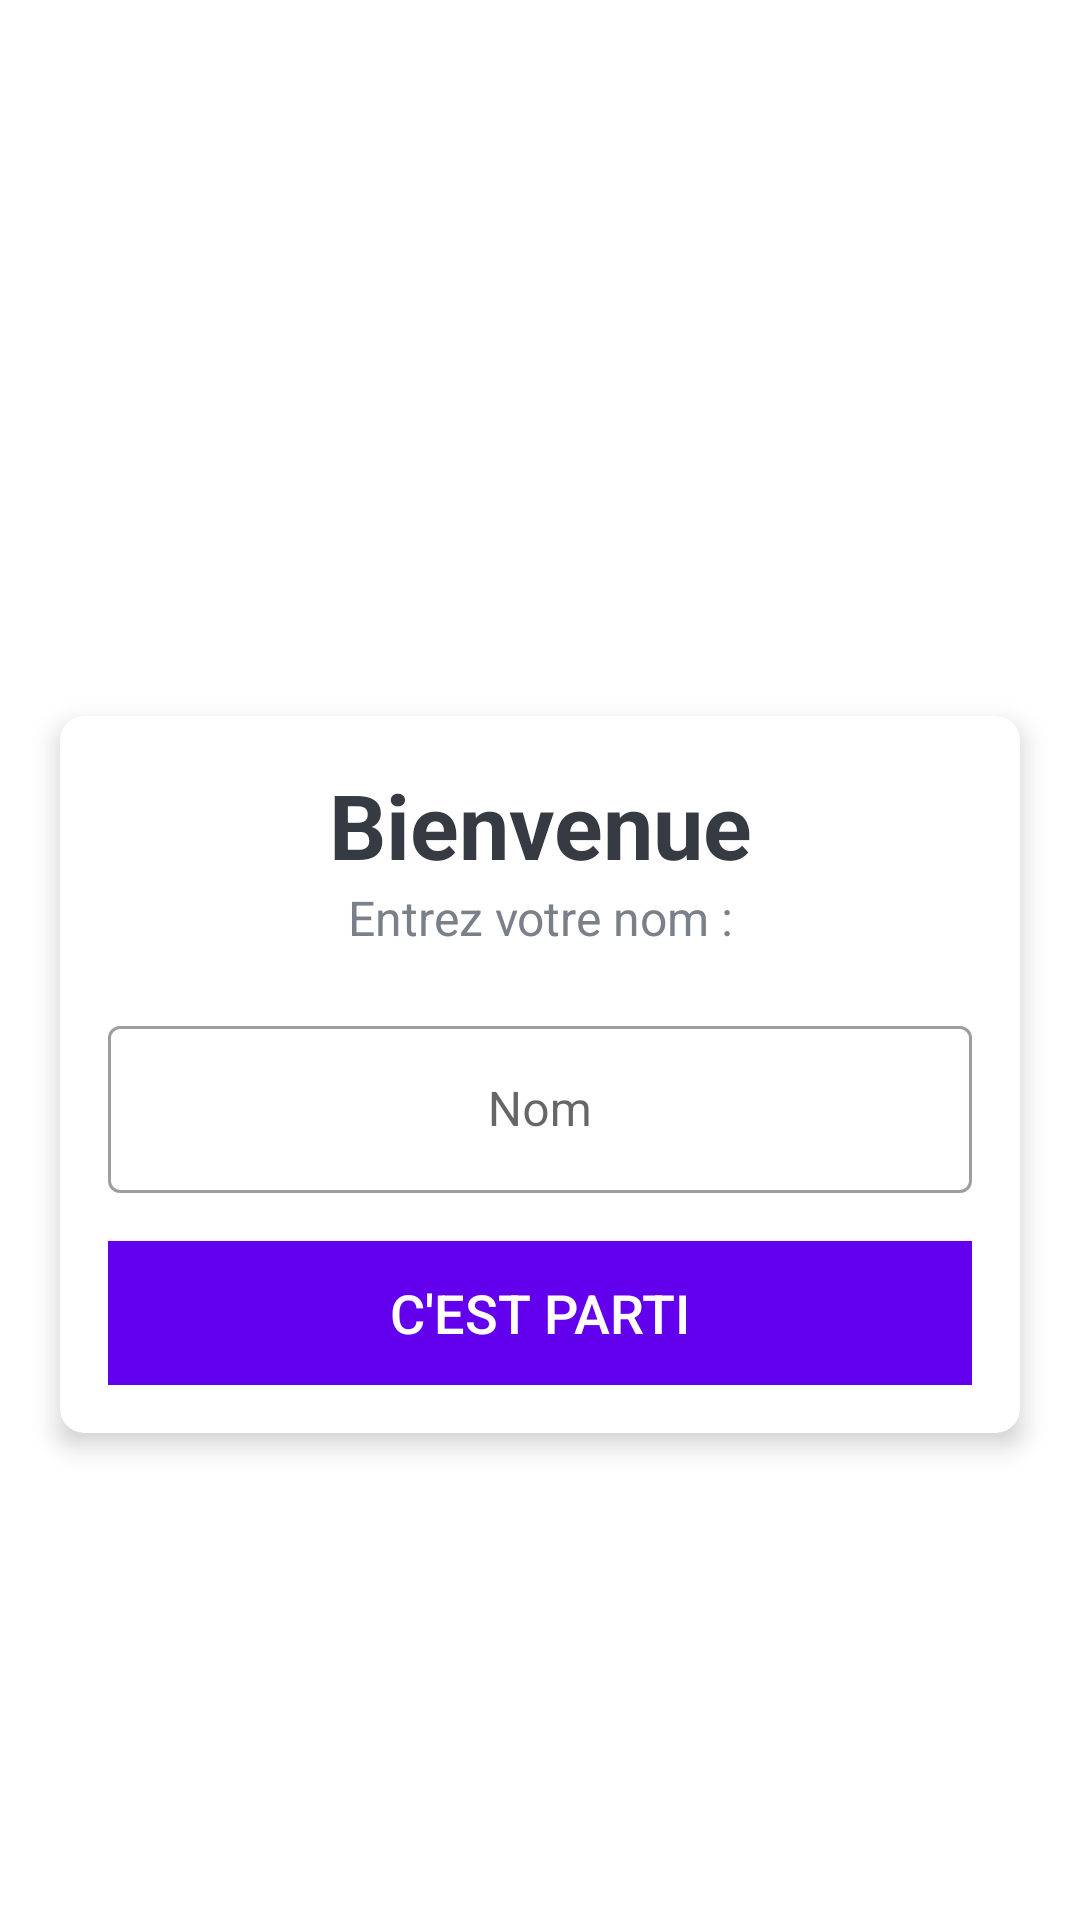

Write the Android layout XML for this screen, with the resource values it uses.
<!-- AndroidManifest.xml: application theme Theme.QuizDut -->
<!-- res/layout/activity_main.xml -->
<?xml version="1.0" encoding="utf-8"?>
<LinearLayout xmlns:android="http://schemas.android.com/apk/res/android"
    xmlns:app="http://schemas.android.com/apk/res-auto"
    xmlns:tools="http://schemas.android.com/tools"
    android:layout_width="match_parent"
    android:layout_height="match_parent"
    android:gravity="center"
    android:orientation="vertical"
    android:background="@drawable/fond"
    tools:context=".MainActivity">

    <TextView
        android:id="@+id/tv_app_name"
        android:layout_width="match_parent"
        android:layout_height="wrap_content"
        android:text="Quiz App"
        android:gravity="center"
        android:layout_marginBottom="30dp"
        android:textSize="35sp"
        android:textStyle="bold"
        android:textColor="@android:color/white"
        />
    
    <androidx.cardview.widget.CardView
        android:layout_width="match_parent"
        android:layout_height="wrap_content"
        android:layout_marginStart="20dp"
        android:layout_marginEnd="20dp"
        android:background="@android:color/white"
        app:cardCornerRadius="8dp"
        app:cardElevation="5dp">
        <LinearLayout
            android:layout_width="match_parent"
            android:layout_height="wrap_content"
            android:orientation="vertical"
            android:padding="16dp">

            <TextView
                android:layout_width="match_parent"
                android:layout_height="wrap_content"
                android:gravity="center"
                android:text="Bienvenue"
                android:textColor="#363A43"
                android:textSize="30sp"
                android:textStyle="bold"
                />

            <TextView
                android:layout_width="match_parent"
                android:layout_height="wrap_content"
                android:gravity="center"
                android:text="Entrez votre nom :"
                android:textColor="#7A8089"
                android:textSize="16sp"
                />

            <com.google.android.material.textfield.TextInputLayout
                android:layout_width="match_parent"
                android:layout_height="wrap_content"
                android:layout_marginTop="20dp"
                style="@style/Widget.MaterialComponents.TextInputLayout.OutlinedBox">

                <androidx.appcompat.widget.AppCompatEditText
                    android:id="@+id/et_name"
                    android:layout_width="match_parent"
                    android:layout_height="wrap_content"
                    android:hint="Nom"
                    android:gravity="center"
                    android:textColor="#363A43"
                    android:textColorHint="#7A8089"/>

            </com.google.android.material.textfield.TextInputLayout>

            <Button
                android:id="@+id/btn_start"
                android:layout_width="match_parent"
                android:layout_height="wrap_content"
                android:layout_marginTop="16dp"
                android:background="@color/design_default_color_primary"
                android:text="C'est parti"
                android:textSize="18dp"
                android:textColor="@android:color/white">

            </Button>

        </LinearLayout>

    </androidx.cardview.widget.CardView>

</LinearLayout>
<!-- resources referenced by this layout -->
<resources>
  <style name="Theme.QuizDut" parent="Theme.MaterialComponents.DayNight.DarkActionBar">
          
          <item name="colorPrimary">@color/purple_500</item>
          <item name="colorPrimaryVariant">@color/purple_700</item>
          <item name="colorOnPrimary">@color/white</item>
          
          <item name="colorSecondary">@color/teal_200</item>
          <item name="colorSecondaryVariant">@color/teal_700</item>
          <item name="colorOnSecondary">@color/black</item>
          
          <item name="android:statusBarColor" tools:targetApi="l">?attr/colorPrimaryVariant</item>
          
      </style>
  <!-- not gathered from this repository: default colours our renderer supplied (Android Studio template values) -->
  <color name="purple_500">#FF6200EE</color>
  <color name="purple_700">#FF3700B3</color>
  <color name="teal_200">#FF03DAC5</color>
  <color name="teal_700">#FF018786</color>
  <color name="black">#FF000000</color>
  <color name="white">#FFFFFFFF</color>
</resources>
